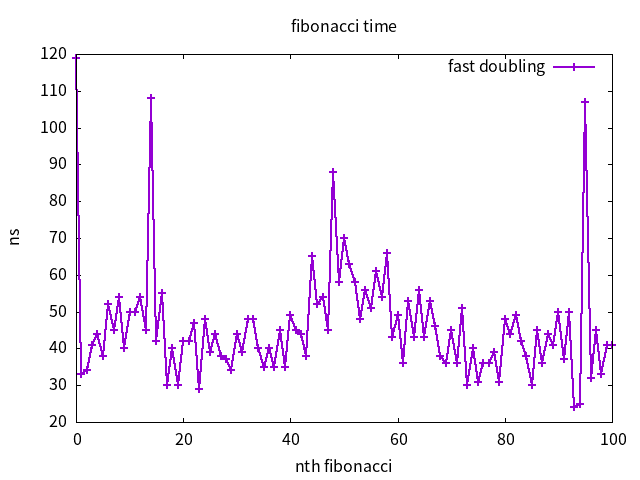

Source data for this figure (header and first rows):
nth Fibonacci, Fast Doubling
0, 119
1, 33
2, 34
3, 41
4, 44
5, 38
6, 52
7, 45
8, 54
9, 40
10, 50
11, 50
12, 54
13, 45
14, 108
15, 42
16, 55
17, 30
18, 40
19, 30
20, 42
21, 42
22, 47
23, 29
24, 48
25, 39
26, 44
27, 38
28, 37
29, 34
30, 44
31, 39
32, 48
33, 48
34, 40
35, 35
36, 40
37, 35
38, 45
39, 35
40, 49
41, 45
42, 44
43, 38
44, 65
45, 52
46, 54
47, 45
48, 88
49, 58
50, 70
51, 63
52, 58
53, 48
54, 56
55, 51
56, 61
57, 54
58, 66
59, 43
... 41 more rows
